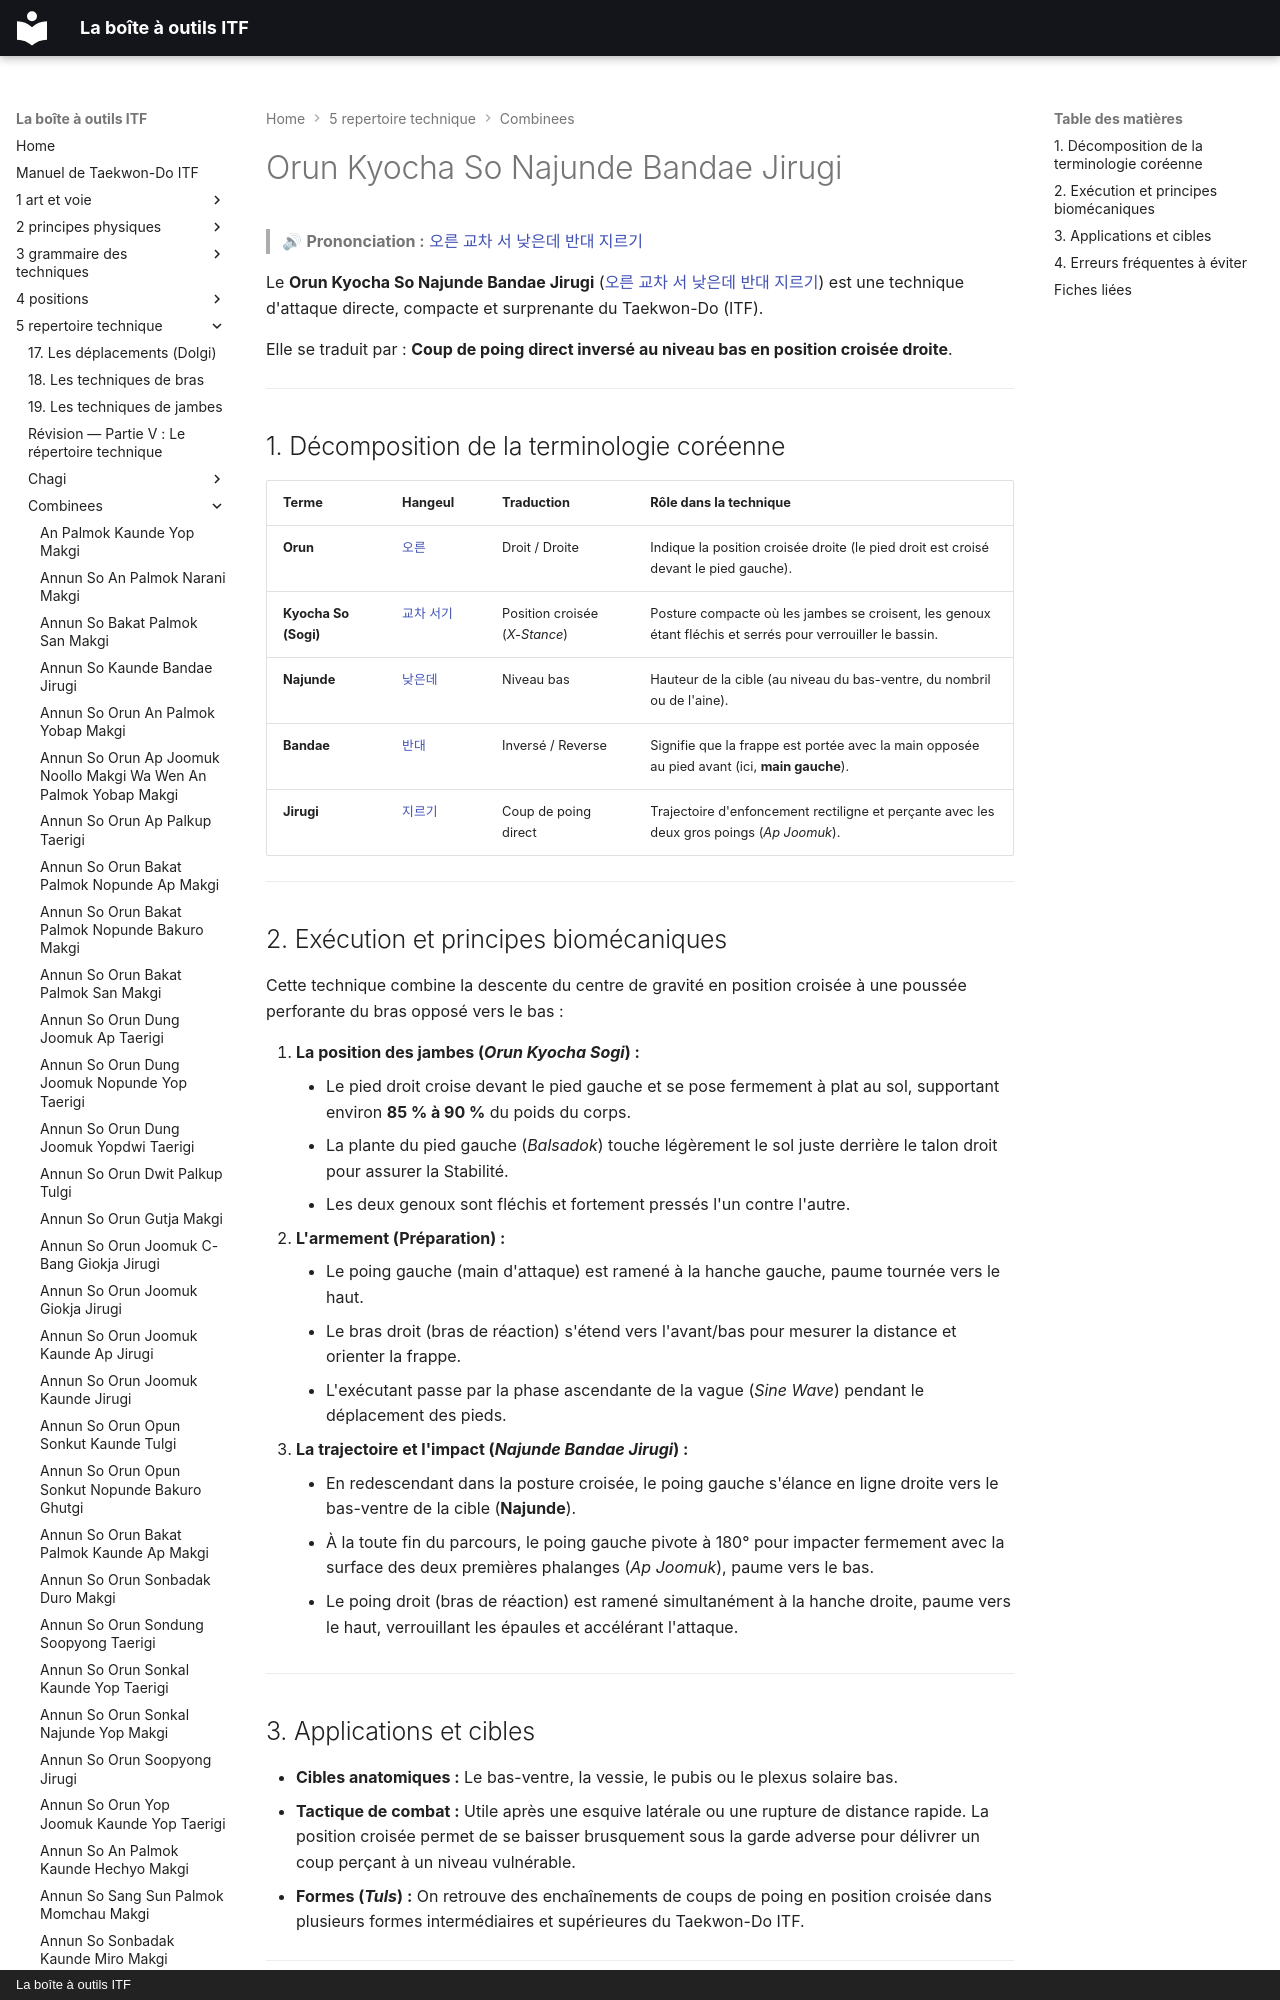

repository: yvmori1/La-boite-outils-ITF · page: 5-repertoire-technique/combinees/Orun-Kyocha-So-Najunde-Bandae-Jirugi/index.html · generator: mkdocs · copyright: La boîte à outils ITF

# Orun Kyocha So Najunde Bandae Jirugi

> 🔊 **Prononciation :** [오른 교차 서 낮은데 반대 지르기](../../audio/Techniques/Orun-Kyocha-So-Najunde-Bandae-Jirugi.m4a)

Le **Orun Kyocha So Najunde Bandae Jirugi** ([오른 교차 서 낮은데 반대 지르기](../../audio/Techniques/Orun-Kyocha-So-Najunde-Bandae-Jirugi.m4a)) est une technique d'attaque directe, compacte et surprenante du Taekwon-Do (ITF).

Elle se traduit par : **Coup de poing direct inversé au niveau bas en position croisée droite**.

---
